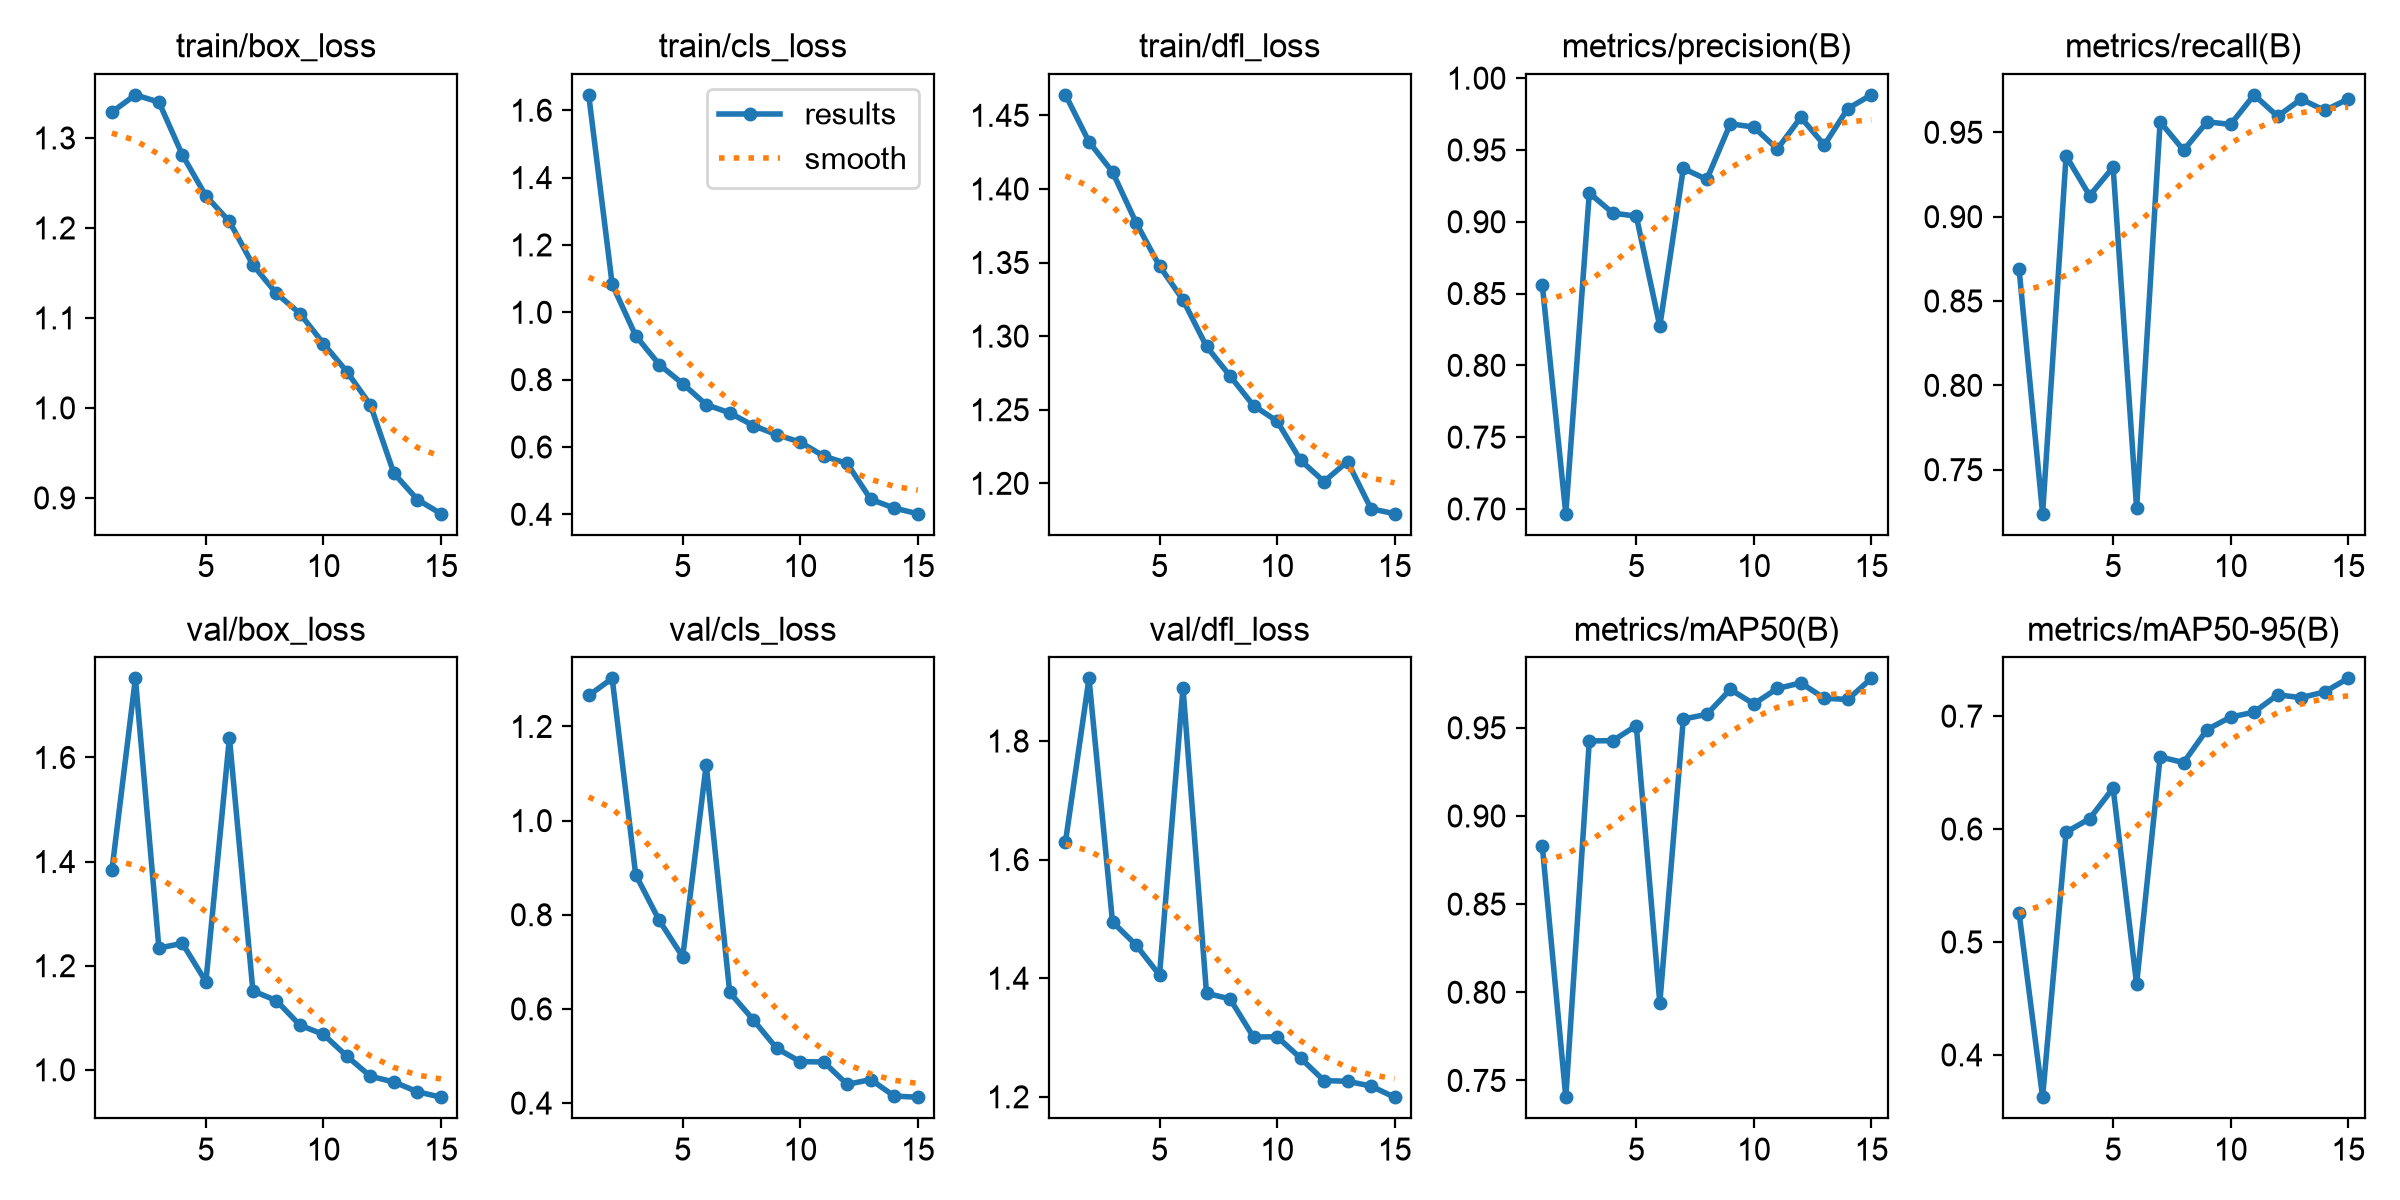

The table this chart was drawn from, first rows:
epoch, time, train/box_loss, train/cls_loss, train/dfl_loss, metrics/precision(B), metrics/recall(B), metrics/mAP50(B), metrics/mAP50-95(B), val/box_loss, val/cls_loss, val/dfl_loss, lr/pg0, lr/pg1, lr/pg2
1, 65.85, 1.329, 1.646, 1.464, 0.856, 0.8687, 0.8829, 0.5254, 1.383, 1.266, 1.63, 0.0006648, 0.0006648, 0.0006648
2, 132.6, 1.348, 1.083, 1.432, 0.6967, 0.7239, 0.7405, 0.3625, 1.752, 1.302, 1.906, 0.001317, 0.001317, 0.001317
3, 196.6, 1.34, 0.9303, 1.412, 0.9201, 0.936, 0.9426, 0.5972, 1.234, 0.8852, 1.495, 0.001913, 0.001913, 0.001913
4, 264, 1.281, 0.8447, 1.377, 0.906, 0.9125, 0.9427, 0.6091, 1.243, 0.7881, 1.456, 0.001811, 0.001811, 0.001811
5, 333.2, 1.236, 0.788, 1.348, 0.9039, 0.9293, 0.9512, 0.6362, 1.169, 0.7106, 1.405, 0.001672, 0.001672, 0.001672
6, 402.2, 1.207, 0.7256, 1.325, 0.8272, 0.7273, 0.7939, 0.4627, 1.638, 1.119, 1.89, 0.001505, 0.001505, 0.001505
7, 469.9, 1.159, 0.7014, 1.293, 0.9371, 0.9562, 0.955, 0.6639, 1.152, 0.6351, 1.375, 0.001316, 0.001316, 0.001316
8, 538.5, 1.127, 0.6636, 1.273, 0.9295, 0.9394, 0.9576, 0.6589, 1.133, 0.577, 1.365, 0.001113, 0.001113, 0.001113
9, 605.6, 1.105, 0.6364, 1.253, 0.9682, 0.9562, 0.9718, 0.6881, 1.086, 0.5163, 1.301, 0.0009065, 0.0009065, 0.0009065
10, 674, 1.072, 0.6146, 1.242, 0.9659, 0.9547, 0.9635, 0.6992, 1.068, 0.488, 1.301, 0.0007041, 0.0007041, 0.0007041
11, 743.5, 1.04, 0.5728, 1.216, 0.9506, 0.9722, 0.9723, 0.7035, 1.026, 0.4873, 1.265, 0.000515, 0.000515, 0.000515
12, 810.9, 1.003, 0.551, 1.201, 0.9727, 0.9595, 0.9755, 0.7188, 0.9875, 0.4398, 1.227, 0.0003476, 0.0003476, 0.0003476
13, 889.9, 0.9273, 0.4445, 1.215, 0.9534, 0.9697, 0.9668, 0.7163, 0.9767, 0.4499, 1.226, 0.0002091, 0.0002091, 0.0002091
14, 956, 0.8981, 0.4185, 1.183, 0.9788, 0.963, 0.9661, 0.7214, 0.9579, 0.4148, 1.218, 0.0001056, 0.0001056, 0.0001056
15, 1022, 0.8824, 0.4019, 1.179, 0.9883, 0.9697, 0.978, 0.7334, 0.9475, 0.4125, 1.199, 4.16339e-05, 4.16339e-05, 4.16339e-05
